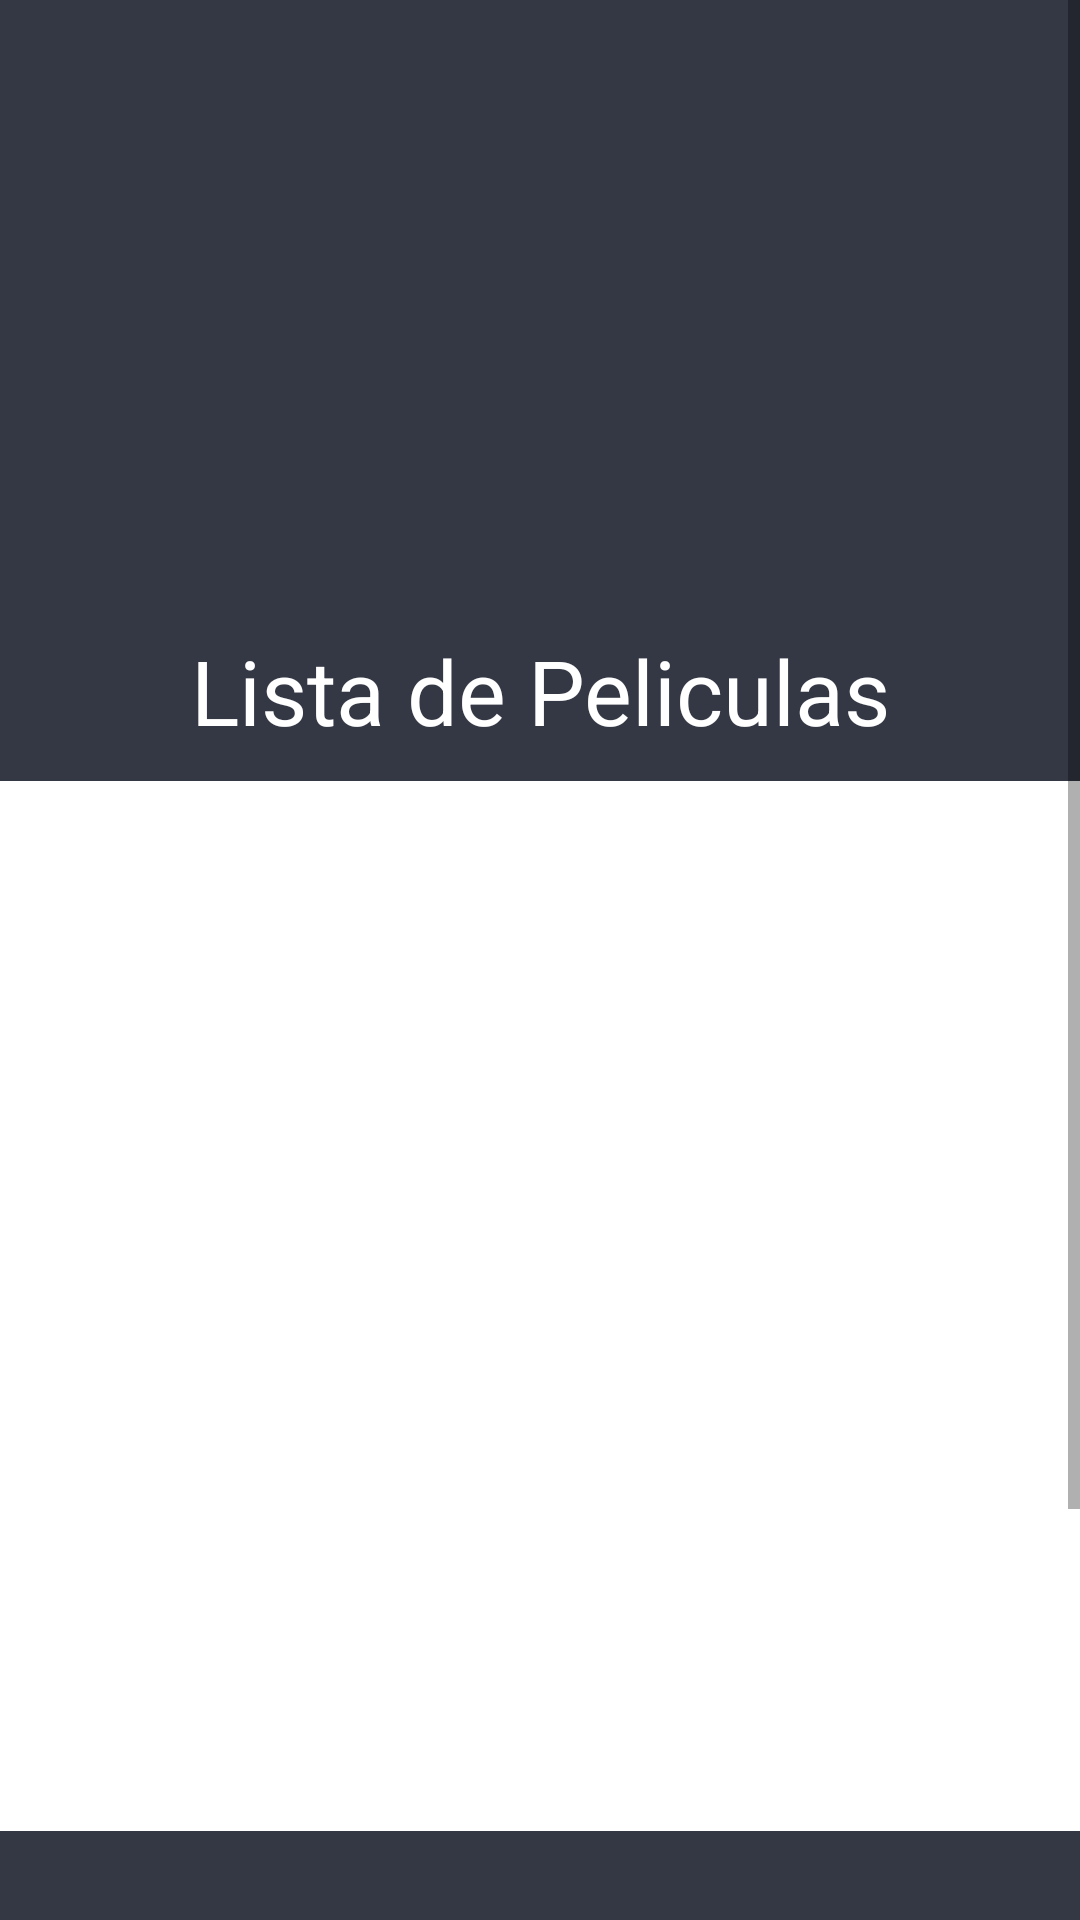

Reconstruct the res/layout file that produces this screen, plus the resources it refers to.
<!-- AndroidManifest.xml: application theme Theme.Tvshowapp -->
<!-- res/layout/fragment_menu.xml -->
<?xml version="1.0" encoding="utf-8"?>
<FrameLayout xmlns:android="http://schemas.android.com/apk/res/android"
    xmlns:tools="http://schemas.android.com/tools"
    android:layout_width="match_parent"
    android:layout_height="match_parent"
    xmlns:app="http://schemas.android.com/apk/res-auto"
    tools:context=".MenuFragment">

    
    <ScrollView
        android:layout_width="match_parent"
        android:layout_height="match_parent"
        android:layout_gravity="center"
        android:id="@+id/menuId"
        android:background="@color/menu"
        >
        <RelativeLayout
            android:layout_width="match_parent"
            android:layout_height="wrap_content"
            android:gravity="center"
            android:orientation="vertical">

            <ImageView
                android:id="@+id/imageViewMenu"
                android:layout_width="200dp"
                android:layout_centerHorizontal="true"
                android:layout_height="200dp"

                android:src="@drawable/moviesicon" />

            <TextView
                android:layout_width="match_parent"
                android:layout_height="wrap_content"
                android:gravity="center"
                android:id="@+id/menuTxtId"
                android:layout_marginBottom="10dp"
                android:layout_marginTop="10dp"
                android:layout_marginRight="50dp"
                android:layout_marginLeft="50dp"
                android:layout_below="@id/imageViewMenu"
                android:text="@string/MenuTask"
                android:textColor="@color/white"
                android:textAlignment="center"
                android:textSize="30sp" />

            <androidx.recyclerview.widget.RecyclerView
                android:id="@+id/taskRecycler"
                android:layout_width="match_parent"
                android:layout_height="350dp"
                android:layout_below="@id/menuTxtId"
                android:background="@color/white"
                app:layoutManager="androidx.recyclerview.widget.LinearLayoutManager"
                />
            <Button
                android:id="@+id/favoriteBtn"
                android:layout_width="wrap_content"
                android:layout_height="wrap_content"
                android:background="@drawable/cancel_btn"
                android:layout_marginTop="20dp"
                android:layout_centerHorizontal="true"
                android:layout_below="@id/taskRecycler"
                android:textColor="@color/white"
                android:text="@string/Favorites" />
            <Button
                android:id="@+id/profileBtn"
                android:layout_width="wrap_content"
                android:layout_height="wrap_content"
                android:background="@drawable/cancel_btn"
                android:layout_marginTop="20dp"
                android:layout_centerHorizontal="true"
                android:layout_below="@id/favoriteBtn"
                android:textColor="@color/white"
                android:text="@string/profileTitulo" />
            <Button
                android:id="@+id/logOutBtnAction"
                android:layout_width="wrap_content"
                android:layout_height="wrap_content"
                android:background="@drawable/cancel_btn"
                android:layout_marginTop="20dp"
                android:layout_centerHorizontal="true"
                android:layout_below="@id/profileBtn"
                android:textColor="@color/white"
                android:text="@string/logOut" />


        </RelativeLayout>
    </ScrollView>


</FrameLayout>
<!-- resources referenced by this layout -->
<resources>
  <color name="menu">#343744</color>
  <color name="white">#FFFFFFFF</color>
  <string name="Favorites">Ver favoritos</string>
  <string name="MenuTask">Lista de Peliculas</string>
  <string name="logOut">Cerrar sesion</string>
  <string name="profileTitulo">Perfil</string>
  <style name="Theme.Tvshowapp" parent="Theme.MaterialComponents.DayNight.DarkActionBar">
          
          <item name="colorPrimary">@color/purple_500</item>
          <item name="colorPrimaryVariant">@color/purple_700</item>
          <item name="colorOnPrimary">@color/white</item>
          
          <item name="colorSecondary">@color/teal_200</item>
          <item name="colorSecondaryVariant">@color/teal_700</item>
          <item name="colorOnSecondary">@color/black</item>
          
          <item name="android:statusBarColor" tools:targetApi="l">?attr/colorPrimaryVariant</item>
          
      </style>
  <color name="purple_500">#FF6200EE</color>
  <color name="purple_700">#FF3700B3</color>
  <color name="teal_200">#FF03DAC5</color>
  <color name="teal_700">#FF018786</color>
  <color name="black">#FF000000</color>
</resources>
